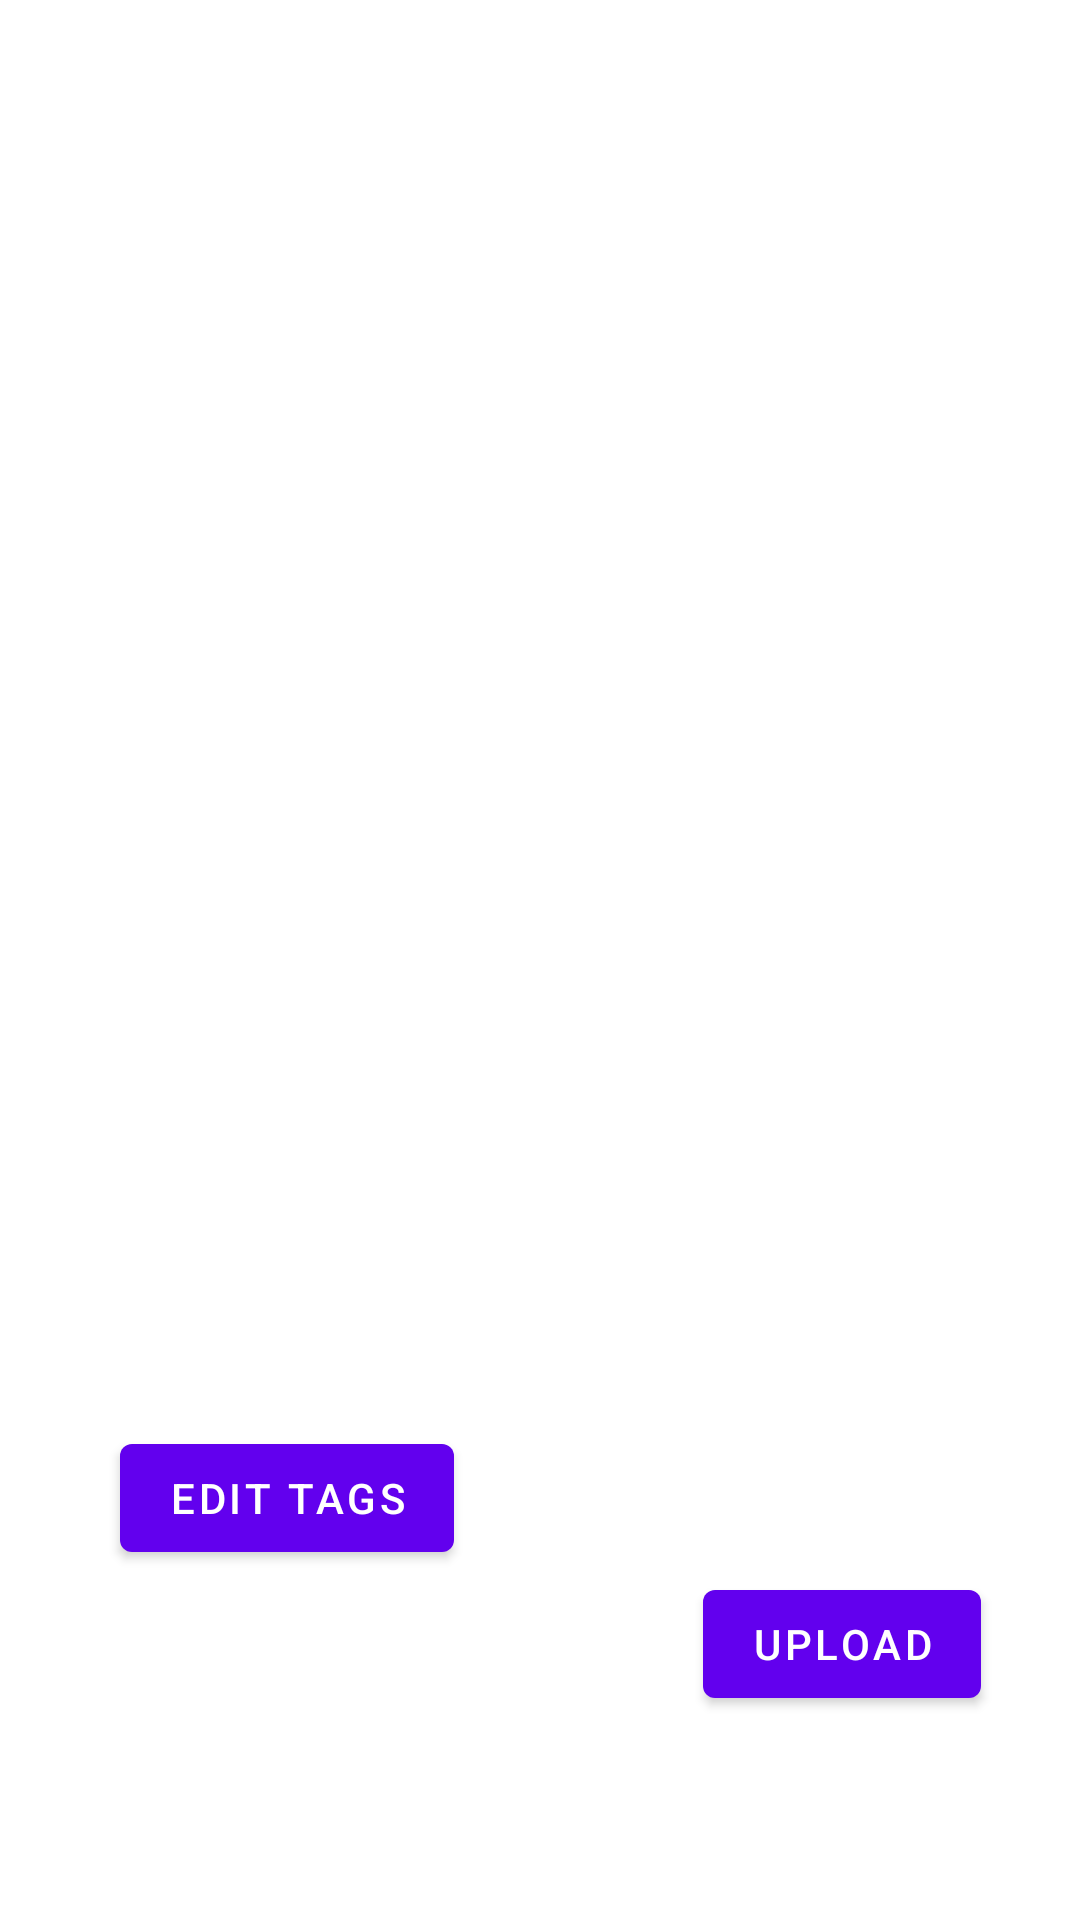

Here is an Android app screen rendered from its layout file. Give the layout XML and the strings, colors and styles it references.
<!-- AndroidManifest.xml: application theme Theme.Lab6mediastoreexifInterface -->
<!-- res/layout/fragment_first.xml -->
<?xml version="1.0" encoding="utf-8"?>
<androidx.constraintlayout.widget.ConstraintLayout xmlns:android="http://schemas.android.com/apk/res/android"
    xmlns:app="http://schemas.android.com/apk/res-auto"
    xmlns:tools="http://schemas.android.com/tools"
    android:layout_width="match_parent"
    android:layout_height="match_parent"
    tools:context=".FirstFragment">

    <Button
        android:id="@+id/button_first"
        android:layout_width="wrap_content"
        android:layout_height="wrap_content"
        android:text="@string/next"
        app:layout_constraintBottom_toBottomOf="parent"
        app:layout_constraintEnd_toStartOf="@+id/pickImg"
        app:layout_constraintHorizontal_bias="0.326"
        app:layout_constraintStart_toStartOf="parent"
        app:layout_constraintTop_toBottomOf="@+id/imageView"
        app:layout_constraintVertical_bias="0.578" />

    <Button
        android:id="@+id/pickImg"
        android:layout_width="wrap_content"
        android:layout_height="wrap_content"
        android:layout_marginTop="208dp"
        android:text="Upload"
        app:layout_constraintBottom_toBottomOf="parent"
        app:layout_constraintEnd_toEndOf="parent"
        app:layout_constraintHorizontal_bias="0.876"
        app:layout_constraintStart_toStartOf="parent"
        app:layout_constraintTop_toBottomOf="@+id/imageView"
        app:layout_constraintVertical_bias="0.006" />

    <ImageView
        android:id="@+id/imageView"
        android:layout_width="287dp"
        android:layout_height="291dp"
        app:layout_constraintBottom_toBottomOf="parent"
        app:layout_constraintEnd_toEndOf="parent"
        app:layout_constraintHorizontal_bias="0.498"
        app:layout_constraintStart_toStartOf="parent"
        app:layout_constraintTop_toTopOf="parent"
        app:layout_constraintVertical_bias="0.071"
        tools:src="@tools:sample/avatars" />

</androidx.constraintlayout.widget.ConstraintLayout>
<!-- resources referenced by this layout -->
<resources>
  <string name="next">Edit tags</string>
  <style name="Theme.Lab6mediastoreexifInterface" parent="Theme.MaterialComponents.DayNight.DarkActionBar">
          
          <item name="colorPrimary">@color/purple_500</item>
          <item name="colorPrimaryVariant">@color/purple_700</item>
          <item name="colorOnPrimary">@color/white</item>
          
          <item name="colorSecondary">@color/teal_200</item>
          <item name="colorSecondaryVariant">@color/teal_700</item>
          <item name="colorOnSecondary">@color/black</item>
          
          <item name="android:statusBarColor">?attr/colorPrimaryVariant</item>
          
      </style>
  <!-- not gathered from this repository: default colours our renderer supplied (Android Studio template values) -->
  <color name="purple_500">#FF6200EE</color>
  <color name="purple_700">#FF3700B3</color>
  <color name="teal_200">#FF03DAC5</color>
  <color name="teal_700">#FF018786</color>
  <color name="black">#FF000000</color>
  <color name="white">#FFFFFFFF</color>
</resources>
